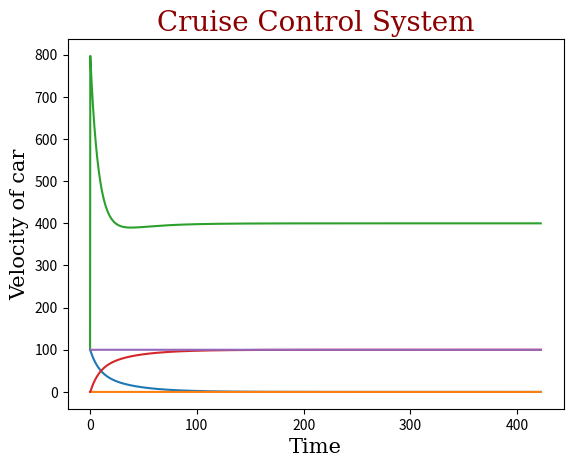

The script that saved this image:
import numpy as np
import matplotlib.pyplot as plt

# Constants
m = 50  # Mass of car
b = 4  # Air damping constant
u = 100  # Reference speed

# Initial conditions
v = [0, 0]  # Speedometer reading/output
e = [u]  # Error term, initial error = reference speed - initial speed = u - 0
f = [0, 100]  # Engine force, initially the engine exerts some random force, say 100 units
y = v  # Output
count = 1  # Number of elements in the error list

# Function to calculate the error
def error(u, v):
    e.append(u - v[-1])

# PID Controller function
def PID(e):  # In time interval dt = 0.1s
    global count
    a = 4
    c = 500
    d = 0.01
    # a = Kp = 4, c = Kd/0.1, d = Ki*(0.1/2) #Trapezoid method of integration
    f.append(a * e[-1] + c * abs(e[-1] - e[-2]) + d * ((2 * sum(e)) - e[0] - e[-1]))
    count += 1

# Function to calculate velocity
def vel(f, v):
    v.append((f[-1] + (m * v[-2] / 0.1)) / (b + (m / 0.1)))

# Initial velocity and error calculation
vel(f, v)
error(u, v)

# Initialize count and setpoint threshold
count = 0
max_count = 10000  # Maximum number of iterations to prevent infinite loops

# Main loop to control and stabilize speed
while count < max_count:
    # Perform PID control
    PID(e)
    
    # Update velocity and error
    vel(f, v)
    error(u, v)
    
    # Check if the error is within the acceptable range
    if abs(e[-1]) < 0.0001:
        # If error is small enough, consider the system stabilized
        break
    
    count += 1

# Plotting the results
font1 = {'family': 'serif', 'color': 'darkred', 'size': 20}
font2 = {'family': 'serif', 'color': 'black', 'size': 15}

# Plotting the error over time
x_coords = [0.1 * x for x in range(len(e))]
y_coords = np.array(e)
y_coords_2 = np.zeros(len(e))
plt.plot(x_coords, y_coords, x_coords, y_coords_2)
plt.xlabel("Time", fontdict=font2)
plt.ylabel("Error", fontdict=font2)
plt.title('Cruise Control System', fontdict=font1)
plt.show()

# Plotting the engine force over time
f.pop(0)
x_coords = [0.1 * x for x in range(len(f))]
y_coords = np.array(f)
plt.plot(x_coords, y_coords)
plt.xlabel("Time", fontdict=font2)
plt.ylabel("Force applied by engine", fontdict=font2)
plt.title('Cruise Control System', fontdict=font1)
plt.show()

# Plotting the velocity over time
x_coords = [0.1 * x for x in range(len(v))]
y_coords = np.array(v)
y_coords_2 = np.full(len(v), u)
plt.plot(x_coords, y_coords, x_coords, y_coords_2)
plt.xlabel("Time", fontdict=font2)
plt.ylabel("Velocity of car", fontdict=font2)
plt.title('Cruise Control System', fontdict=font1)
plt.show()
